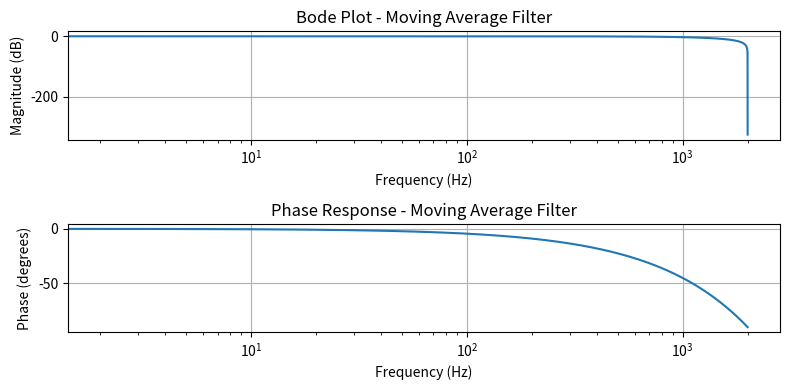

The matplotlib source for this figure:
import numpy as np
import matplotlib.pyplot as plt

def filter(signal, coefficients):
    filtered_signal = np.zeros_like(signal)
    for i in range(len(signal)):
        for j in range(len(coefficients)):
            if i - j >= 0:
                filtered_signal[i] += signal[i - j] * coefficients[j]
    return filtered_signal

def moving_average_filter(signal, num_samples):
    coefficients = np.ones(num_samples) / num_samples
    filtered_signal = filter(signal, coefficients)
    return filtered_signal

def custom_filter(signal):
    filtered_signal = np.zeros_like(signal)
    last_value = signal[0]
    for i in range(len(signal)):
        current_value = signal[i]
        filtered_value = (last_value * 7 + current_value) / 8
        filtered_signal[i] = filtered_value
        last_value = filtered_value
    return filtered_signal

# Filter parameters
fs = 4000  # Sampling frequency (Hz)
num_samples = 2  # Number of samples for moving average

# Generate frequency points for bode plot
freq = np.linspace(0, fs / 2, 1000)

# Compute the frequency response of the moving average filter
h = np.zeros_like(freq, dtype=complex)
for i in range(len(freq)):
    omega = 2 * np.pi * freq[i] / fs
    h[i] = np.sum(np.exp(-1j * omega * np.arange(num_samples))) / num_samples

# Compute magnitude response in dB
mag_db = 20 * np.log10(np.abs(h))

# Compute phase response in degrees
phase_deg = np.angle(h, deg=True)

# Plot the magnitude response (bode plot)
plt.figure(figsize=(8, 4))
plt.subplot(2, 1, 1)
plt.semilogx(freq, mag_db)
plt.xlabel('Frequency (Hz)')
plt.ylabel('Magnitude (dB)')
plt.title('Bode Plot - Moving Average Filter')
plt.grid(True)

# Plot the phase response
plt.subplot(2, 1, 2)
plt.semilogx(freq, phase_deg)
plt.xlabel('Frequency (Hz)')
plt.ylabel('Phase (degrees)')
plt.title('Phase Response - Moving Average Filter')
plt.grid(True)

plt.tight_layout()
plt.show()